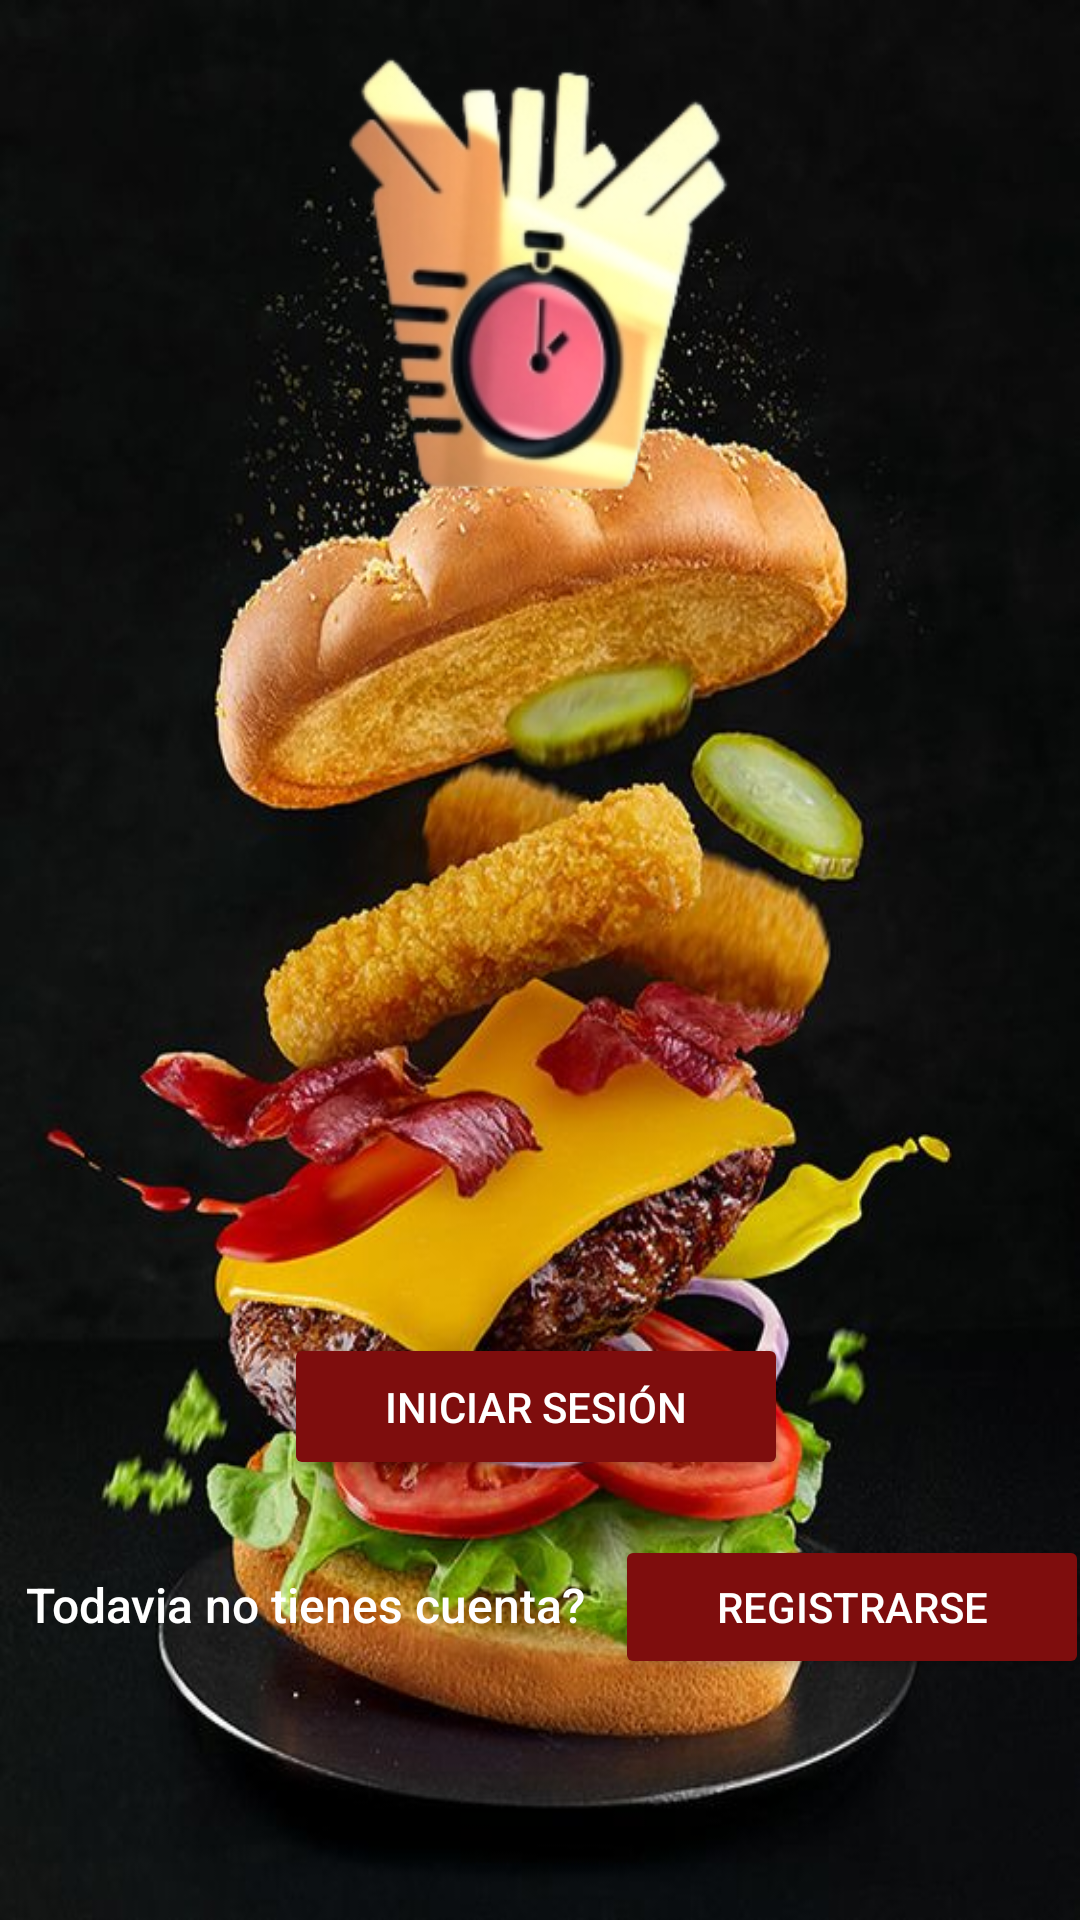

Layout XML and referenced resources for this Android screen:
<!-- AndroidManifest.xml: application theme Theme.Food -->
<!-- res/layout/inicio.xml -->
<?xml version="1.0" encoding="utf-8"?>
<androidx.constraintlayout.widget.ConstraintLayout xmlns:android="http://schemas.android.com/apk/res/android"
    xmlns:app="http://schemas.android.com/apk/res-auto"
    xmlns:tools="http://schemas.android.com/tools"
    android:layout_width="match_parent"
    android:layout_height="match_parent"
    android:background="@drawable/hambuesafondo"
    tools:ignore="MissingClass">

    <ImageView
        android:id="@+id/imageView6"
        android:layout_width="165dp"
        android:layout_height="175dp"
        app:layout_constraintBottom_toBottomOf="parent"
        app:layout_constraintEnd_toEndOf="parent"
        app:layout_constraintStart_toStartOf="parent"
        app:layout_constraintTop_toTopOf="parent"
        app:layout_constraintVertical_bias="0.0"
        app:srcCompat="@drawable/logo" />

    <Button
        android:id="@+id/btnRedirectLogin"
        android:layout_width="168dp"
        android:layout_height="49dp"
        android:backgroundTint="#7E0D0D"
        android:text="@string/btn_login"
        android:textAlignment="center"
        android:textAllCaps="true"
        android:textColor="@color/white"
        android:textSize="14dp"
        app:layout_constraintBottom_toBottomOf="parent"
        app:layout_constraintEnd_toEndOf="parent"
        app:layout_constraintHorizontal_bias="0.493"
        app:layout_constraintStart_toStartOf="parent"
        app:layout_constraintTop_toTopOf="parent"
        app:layout_constraintVertical_bias="0.752"
        tools:ignore="TextSizeCheck" />

    <LinearLayout
        android:layout_width="367dp"
        android:layout_height="67dp"
        android:orientation="horizontal"
        app:layout_constraintBottom_toBottomOf="parent"
        app:layout_constraintEnd_toEndOf="parent"
        app:layout_constraintHorizontal_bias="0.496"
        app:layout_constraintStart_toStartOf="parent"
        app:layout_constraintTop_toTopOf="@+id/imageView6"
        app:layout_constraintVertical_bias="0.893">

        <TextView
            android:id="@+id/textView2"
            android:layout_width="208dp"
            android:layout_height="57dp"
            android:fontFamily="sans-serif-medium"
            android:paddingRight="10dp"
            android:text="@string/todavia_notienes_cuenta"
            android:textAlignment="textEnd"
            android:textColor="#FFFFFF"
            android:textSize="16sp" />

        <Button
            android:id="@+id/btnRedirectSignup"
            android:layout_width="158dp"
            android:layout_height="wrap_content"
            android:backgroundTint="#7E0D0D"
            android:text="Registrarse"
            android:textAlignment="center"
            android:textAllCaps="true"
            android:textColor="@color/white"
            android:textSize="14dp"
            tools:ignore="TextSizeCheck" />
    </LinearLayout>

</androidx.constraintlayout.widget.ConstraintLayout>
<!-- resources referenced by this layout -->
<resources>
  <color name="white">#FFFFFFFF</color>
  <!-- drawable hambuesafondo: jpg bitmap (drawable, 71568 bytes) -->
  <!-- drawable logo: png bitmap (drawable, 47613 bytes) -->
  <string name="btn_login">Iniciar Sesión</string>
  <string name="todavia_notienes_cuenta">Todavia no tienes cuenta?</string>
  <style name="Theme.Food" parent="Theme.MaterialComponents.DayNight.NoActionBar">
          
          <item name="colorPrimary">@color/purple_500</item>
          <item name="colorPrimaryVariant">@color/purple_700</item>
          <item name="colorOnPrimary">@color/white</item>
          
          <item name="colorSecondary">@color/teal_200</item>
          <item name="colorSecondaryVariant">@color/teal_700</item>
          <item name="colorOnSecondary">@color/black</item>
          
          <item name="android:statusBarColor">?attr/colorPrimaryVariant</item>
          
      </style>
  <color name="purple_500">#7E0D0D</color>
  <color name="purple_700">#FF3700B3</color>
  <color name="teal_200">#FF03DAC5</color>
  <color name="teal_700">#FF018786</color>
  <color name="black">#FF000000</color>
</resources>
